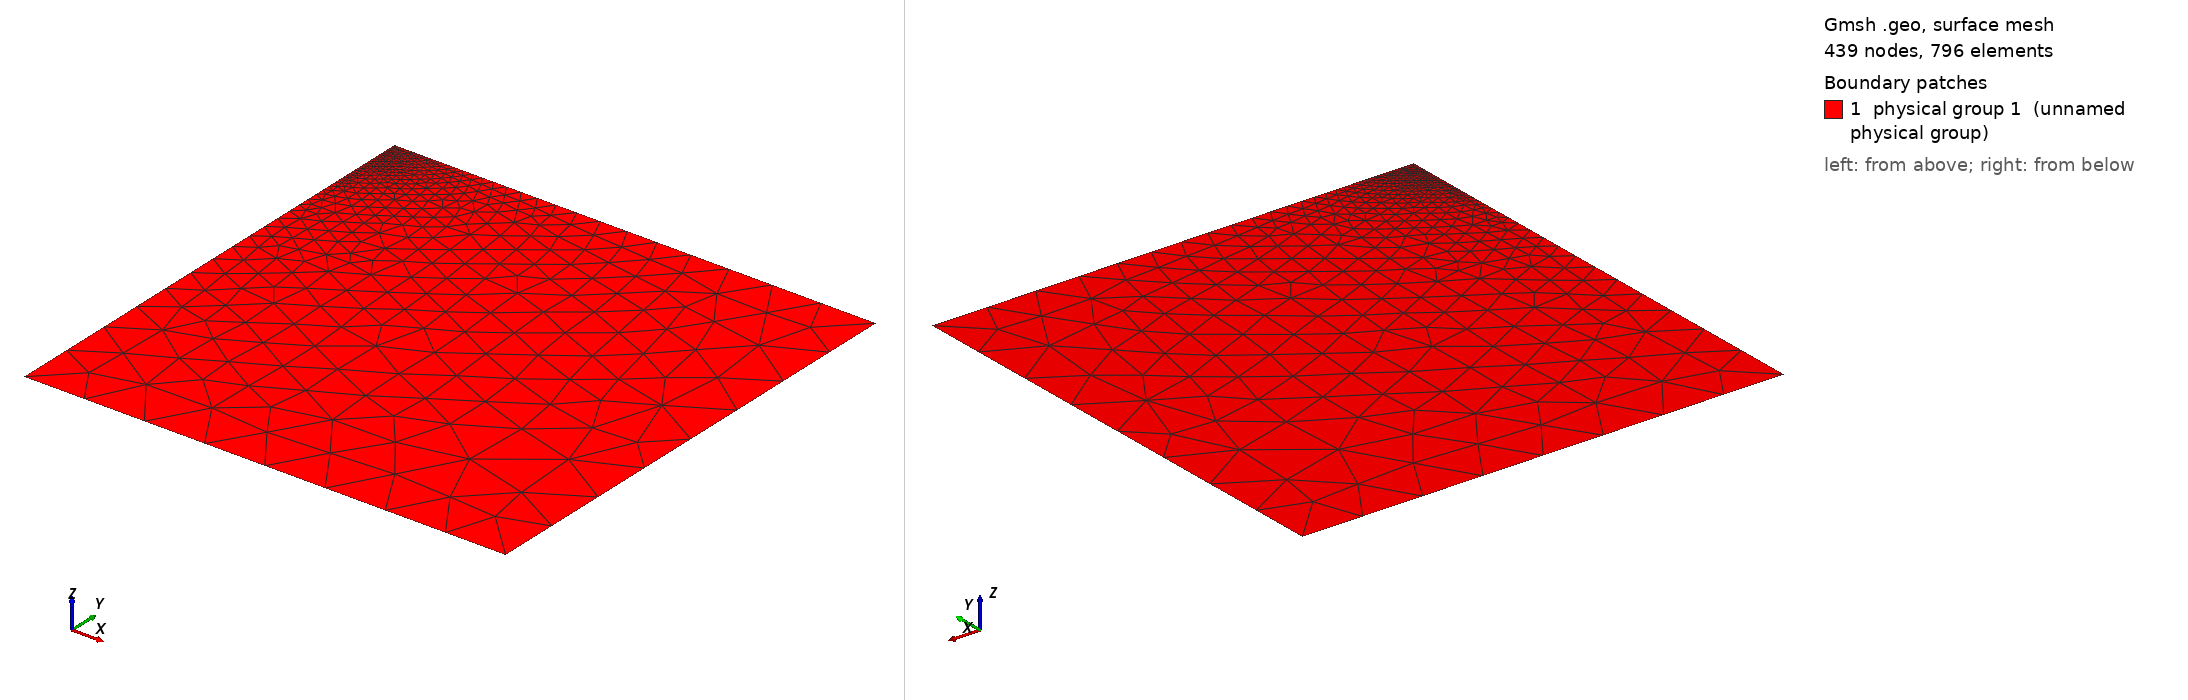

Gmsh geometry script, surface-meshed: 439 nodes, 796 surface elements. Boundary patches (legend numbers): 1 physical group 1 (unnamed physical group). Left view from above one corner, right view from below the opposite corner. Legend entries are the model's physical surfaces. The drawing asked Gmsh for element sizes between 1% and 20% of the model's largest extent; the script's own settings can give other sizes.

=== Thakur20_n12.geo (drawn) ===
DefineConstant[ hf = {0.058, Min 0, Max 1000, Name "Fault resolution" } ];
DefineConstant[ h = {50.0, Min 0, Max 1000, Name "Far boundary resolution" } ];
DefineConstant[ D = {400, Min 0, Max 10000, Name "Domain size" } ];

w = D;
d = D;
d1 = 2;
d2 = 12;
d3 = 17;
d4 = 24;
Point(2) = {w, 0, 0, h};
Point(3) = {w, -d, 0, h};
Point(5) = {0, -d, 0, h};
Point(6) = {0, 0, 0, hf};
Point(7) = {0, -d4, 0, hf};
Point(8) = {0, -d3, 0, hf};
Point(9) = {0, -d2, 0, hf};
Point(10) = {0, -d1, 0, hf};
Line(2) = {6, 2};
Line(3) = {2, 3};
Line(4) = {3, 5};
Line(7) = {7, 5};
Line(8) = {8, 7};
Line(9) = {9, 8};
Line(10) = {10, 9};
Line(11) = {6, 10};
Curve Loop(1) = {11, 10, 9, 8, 7, -4, -3, -2};
Plane Surface(1) = {1};
Physical Curve(1) = {2, 4};
Physical Curve(3) = {8, 9, 10, 11};
Physical Curve(5) = {3, 7};
Physical Surface(1) = {1};
Mesh.MshFileVersion = 2.2;
